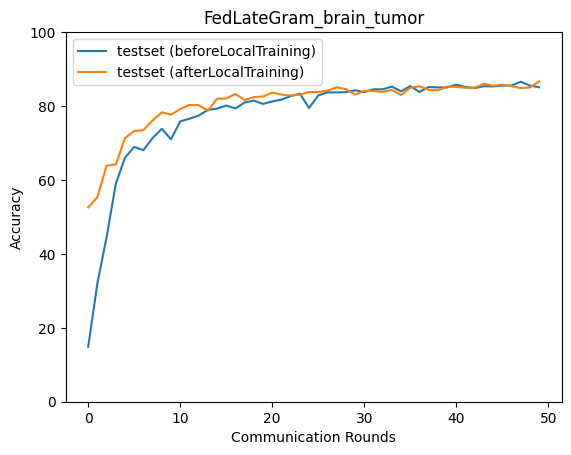

Source data for this figure (header and first rows):
epoch, accuracy_test_before, macro_f1_test_before, macro_precision_test_before, macro_recall_test_before, accuracy_test_after, macro_f1_test_after, macro_precision_test_after, macro_recall_test_after
0, 14.86, 7.569, 5.52, 15.26, 52.59, 51.48, 54.3, 52.88
1, 32.05, 21.13, 15.98, 31.55, 55.37, 53.68, 54.23, 55.67
2, 44.52, 41.64, 53.96, 44.94, 63.88, 63.63, 65.16, 64.12
3, 58.99, 59.59, 62.46, 58.92, 64.22, 61.77, 63.54, 64.64
4, 66.05, 66.18, 68.72, 66.09, 71.34, 71.02, 71.11, 71.58
5, 68.95, 69.17, 69.46, 69.03, 73.23, 73.25, 73.38, 73.33
6, 68.06, 68.32, 69.55, 68.03, 73.51, 73.97, 74.65, 73.59
7, 71.34, 71.29, 73.89, 71.33, 76.13, 75.64, 76.16, 76.38
8, 73.85, 73.7, 73.74, 74.01, 78.3, 78.56, 78.88, 78.36
9, 71.01, 71.43, 76.24, 70.88, 77.69, 77.42, 77.62, 77.86
10, 75.85, 75.58, 77.43, 75.87, 79.19, 78.96, 79.02, 79.41
11, 76.57, 76.51, 78.22, 76.61, 80.3, 80.36, 80.51, 80.37
12, 77.41, 77.55, 80.01, 77.37, 80.24, 79.86, 80.09, 80.46
13, 78.96, 78.76, 78.89, 79.09, 78.74, 78.4, 78.67, 78.95
14, 79.3, 79.05, 79.75, 79.39, 81.97, 81.96, 82.16, 82.07
15, 80.13, 80.22, 80.7, 80.19, 82.08, 82.15, 82.16, 82.17
16, 79.35, 79.47, 79.86, 79.42, 83.25, 83.08, 83.12, 83.41
17, 80.97, 81.02, 81.24, 81.05, 81.64, 81.65, 81.66, 81.76
18, 81.47, 81.51, 82.13, 81.52, 82.42, 82.43, 82.37, 82.55
19, 80.58, 80.58, 81.73, 80.63, 82.58, 82.57, 82.7, 82.67
20, 81.25, 81.24, 82.38, 81.28, 83.64, 83.69, 83.88, 83.72
21, 81.75, 81.77, 82.8, 81.78, 83.08, 82.98, 82.94, 83.23
22, 82.69, 82.73, 82.95, 82.79, 82.86, 82.95, 83.02, 82.97
23, 83.36, 83.37, 83.51, 83.46, 83.03, 83.02, 82.94, 83.18
24, 79.47, 79.69, 79.84, 79.58, 83.81, 83.69, 83.79, 83.95
25, 82.86, 82.85, 83.16, 82.95, 83.81, 83.69, 83.65, 83.97
26, 83.7, 83.62, 83.62, 83.81, 84.14, 84.21, 84.24, 84.24
27, 83.7, 83.89, 84.34, 83.75, 85.09, 85.08, 85.02, 85.21
28, 83.75, 83.81, 84.03, 83.82, 84.59, 84.66, 84.88, 84.63
29, 84.25, 84.3, 84.71, 84.29, 83.08, 83.2, 83.25, 83.17
30, 83.75, 83.99, 84.86, 83.77, 84.08, 84.18, 84.21, 84.17
31, 84.53, 84.7, 85.5, 84.53, 84.08, 84.22, 84.53, 84.14
32, 84.53, 84.69, 85.31, 84.55, 83.81, 83.97, 84.05, 83.92
33, 85.25, 85.43, 85.9, 85.28, 84.36, 84.5, 84.8, 84.42
34, 83.97, 84.1, 84.81, 83.99, 82.97, 82.76, 82.87, 83.17
35, 85.42, 85.42, 85.45, 85.52, 84.97, 85.2, 85.49, 85.03
36, 83.81, 84.08, 85.14, 83.79, 85.36, 85.45, 85.48, 85.45
37, 85.14, 85.28, 86.05, 85.15, 84.36, 84.43, 84.4, 84.47
38, 85.03, 85.18, 85.56, 85.06, 84.25, 84.26, 84.27, 84.38
39, 85.03, 85.25, 86, 85.04, 85.25, 85.29, 85.27, 85.36
40, 85.75, 85.89, 86.06, 85.81, 85.14, 85.2, 85.19, 85.28
41, 85.14, 85.22, 85.32, 85.21, 84.92, 85.12, 85.5, 84.97
42, 84.86, 85.07, 85.97, 84.87, 84.92, 85.01, 85.02, 85.01
43, 85.36, 85.55, 86.09, 85.4, 86.03, 86.01, 85.97, 86.15
44, 85.31, 85.41, 85.96, 85.34, 85.48, 85.61, 85.69, 85.57
45, 85.53, 85.67, 85.9, 85.57, 85.75, 85.74, 85.66, 85.89
46, 85.53, 85.63, 86.02, 85.58, 85.36, 85.32, 85.43, 85.52
47, 86.59, 86.63, 86.83, 86.63, 84.86, 84.93, 84.9, 84.97
48, 85.53, 85.68, 86.03, 85.57, 85.03, 85.01, 85.04, 85.15
49, 85.09, 85.18, 86.07, 85.1, 86.7, 86.78, 87.01, 86.75
